Photos from the image-classification dataset "public_dataset" in the GitHub repository Teaun9/Computer-Vision. Its 5 classes are: crazing, inclusion, pitted surface, rolled-in scale, scratches.

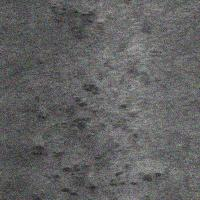
Label: rolled-in scale

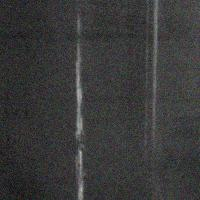
Label: scratches

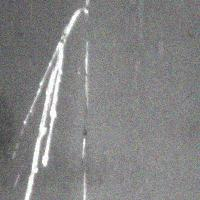
Label: scratches

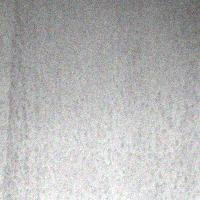
Label: pitted surface

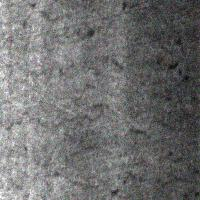
Label: crazing

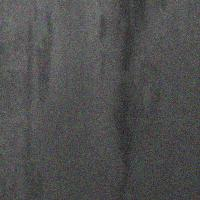
Label: inclusion
